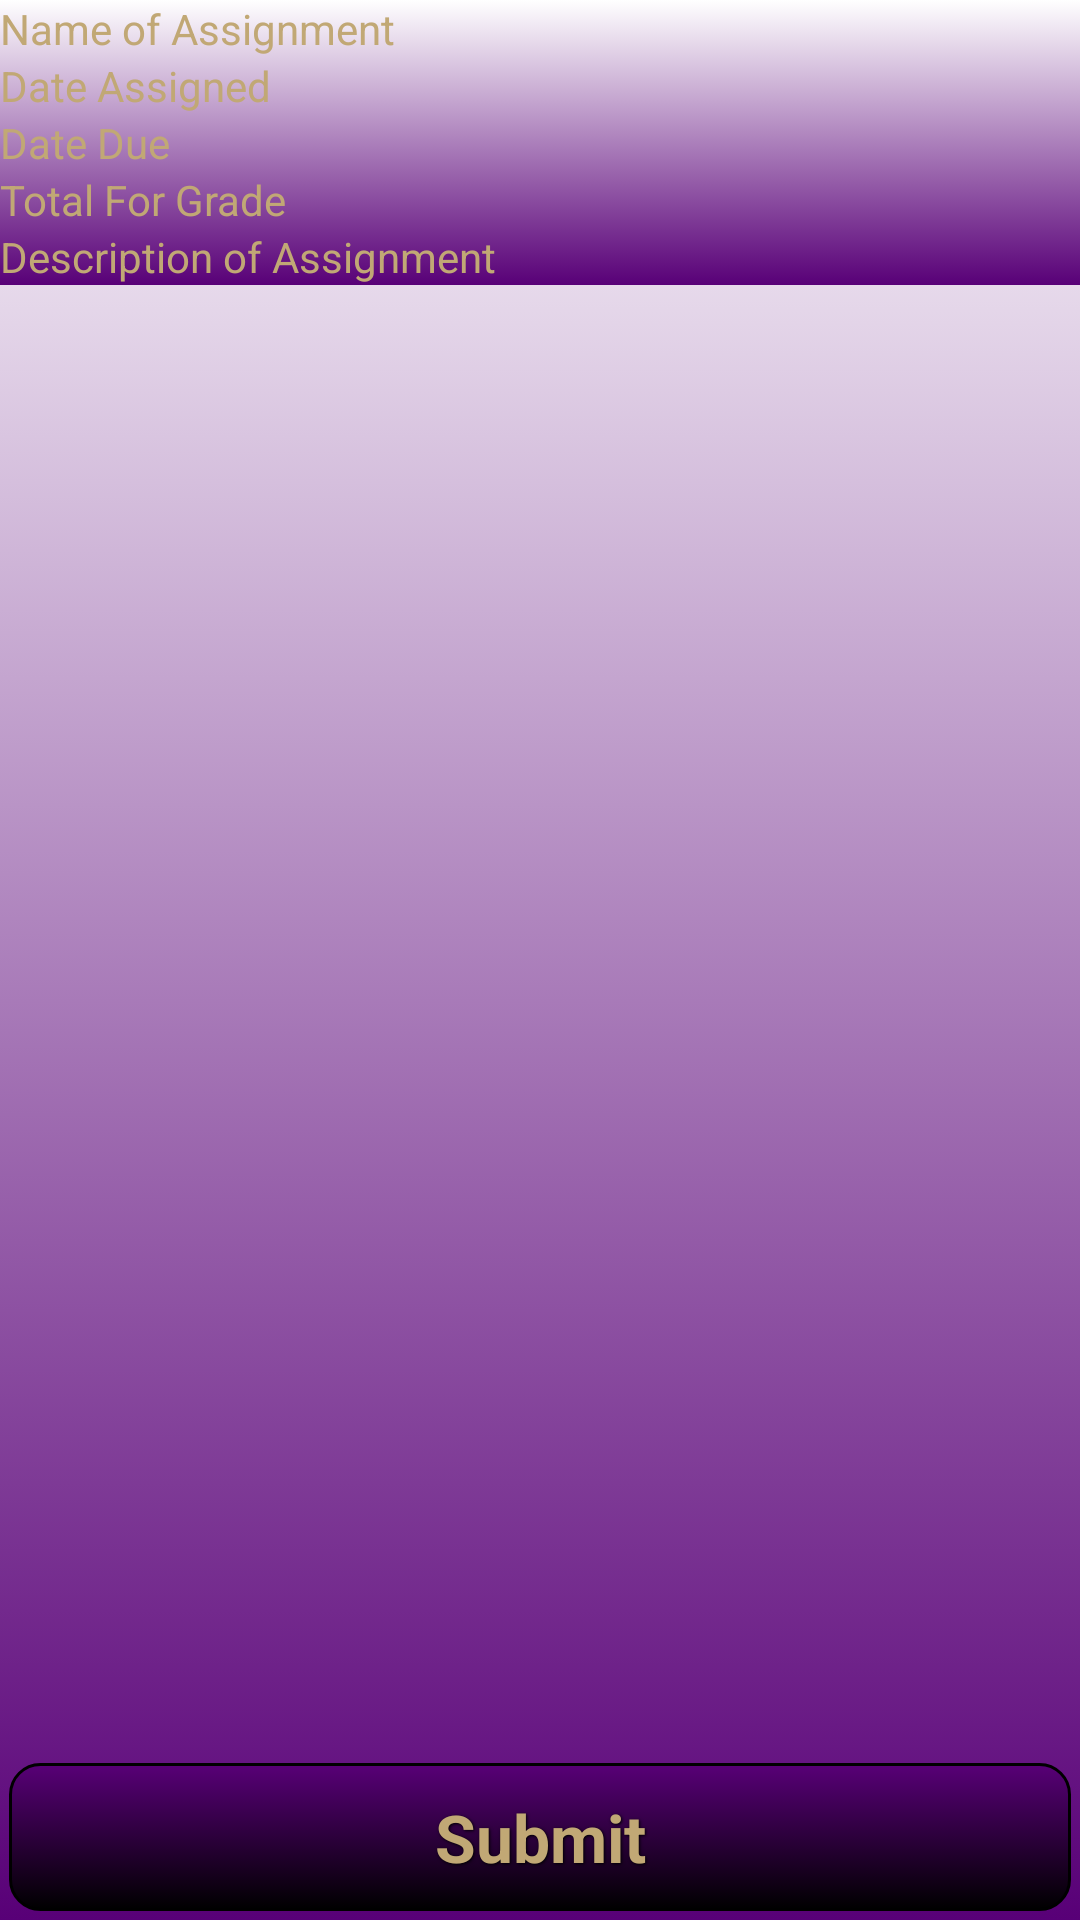

Produce the Android XML layout that renders to this screen, including the resource entries it uses.
<!-- AndroidManifest.xml: application theme AppTheme -->
<!-- res/layout/activity_19_2_add_assignment.xml -->
<RelativeLayout xmlns:android="http://schemas.android.com/apk/res/android"
    xmlns:tools="http://schemas.android.com/tools"
    style="@style/BasicLayout"
    tools:context="com.example.teacherspet.control.AddAssignmentActivity">

    
    <LinearLayout
        style="@style/LinearV">
        
        <EditText
            android:id="@+id/fld_aName"
            style="@style/Text_Small"
            android:hint="@string/lbl_gName"
            android:inputType="text"/>

        
        <EditText
            android:id="@+id/fld_dd"
            style="@style/Text_Small"
            android:hint="@string/lbl_date_assigned"
            android:inputType="date"/>

        
        <EditText
            android:id="@+id/fld_da"
            style="@style/Text_Small"
            android:hint="@string/lbl_date_due"
            android:inputType="date"/>

        
        <EditText
            android:id="@+id/fld_aTotal"
            style="@style/Text_Small"
            android:hint="@string/lbl_assignment_total"
            android:inputType="number"/>

        
        <EditText
            android:id="@+id/fld_aDescript"
            style="@style/Text_Small"
            android:hint="@string/lbl_descript"/>
    </LinearLayout>

    
    <Button
        android:id="@+id/btn_submit"
        style="@style/ActionButton"
        android:layout_alignParentBottom="true"
        android:text="@string/lbl_submit"/>

</RelativeLayout>
<!-- resources referenced by this layout -->
<resources>
  <string name="lbl_assignment_total">Total For Grade</string>
  <string name="lbl_date_assigned">Date Assigned</string>
  <string name="lbl_date_due">Date Due</string>
  <string name="lbl_descript">Description of Assignment</string>
  <string name="lbl_gName">Name of Assignment</string>
  <string name="lbl_submit">Submit</string>
  <style name="ActionButton" parent="@style/BasicButton">
          <item name="android:onClick">onClicked</item>
      </style>
  <style name="BasicLayout">
          <item name="android:layout_width">fill_parent</item>
          <item name="android:layout_height">fill_parent</item>
          <item name="android:background">@drawable/gradient_bg</item>
      </style>
  <style name="LinearV" parent="LinearWeight">
          <item name="android:orientation">vertical</item>
      </style>
  <style name="Text_Small" parent="BasicText">
          <item name="android:textSize">@dimen/text_small</item>
      </style>
  <style name="AppTheme" parent="AppBaseTheme">
      </style>
  <style name="BasicButton" parent="TextCenter">
          <item name="android:layout_margin">@dimen/btn_margin</item>
          <item name="android:textStyle">bold</item>
          <item name="android:shadowColor">@color/black</item>
          <item name="android:shadowDx">1</item>
          <item name="android:shadowDy">1</item>
          <item name="android:shadowRadius">2</item>
          <item name="android:background">@drawable/mybutton</item>
      </style>
  <!-- drawable gradient_bg (drawable) -->
  <?xml version="1.0" encoding="utf-8"?>
  <selector xmlns:android="http://schemas.android.com/apk/res/android">
      <item>
          <shape>
              <gradient
                  android:startColor="@color/white"
                  android:endColor="@color/dk_purple"
                  android:angle="270" />
          </shape>
      </item>
  </selector>
  <style name="LinearWeight" parent="BasicLayout">
          <item name="android:layout_height">wrap_content</item>
          <item name="android:weightSum">@string/weight</item>
      </style>
  <style name="BasicText">
          <item name="android:layout_width">fill_parent</item>
          <item name="android:layout_height">wrap_content</item>
          <item name="android:textSize">@dimen/text_Medium</item>
          <item name="android:textColor">@color/gold</item>
      </style>
  <dimen name="text_small">14sp</dimen>
  <style name="AppBaseTheme" parent="Theme.Base.Light">
      </style>
  <style name="TextCenter" parent="@style/BasicText">
          <item name="android:gravity">center</item>
      </style>
  <dimen name="btn_margin">3sp</dimen>
  <color name="black">#000000</color>
  <color name="white">#ffffff</color>
  <color name="dk_purple">#580077</color>
  <string name="weight">10</string>
  <dimen name="text_Medium">22sp</dimen>
  <color name="gold">#C1A875</color>
</resources>
